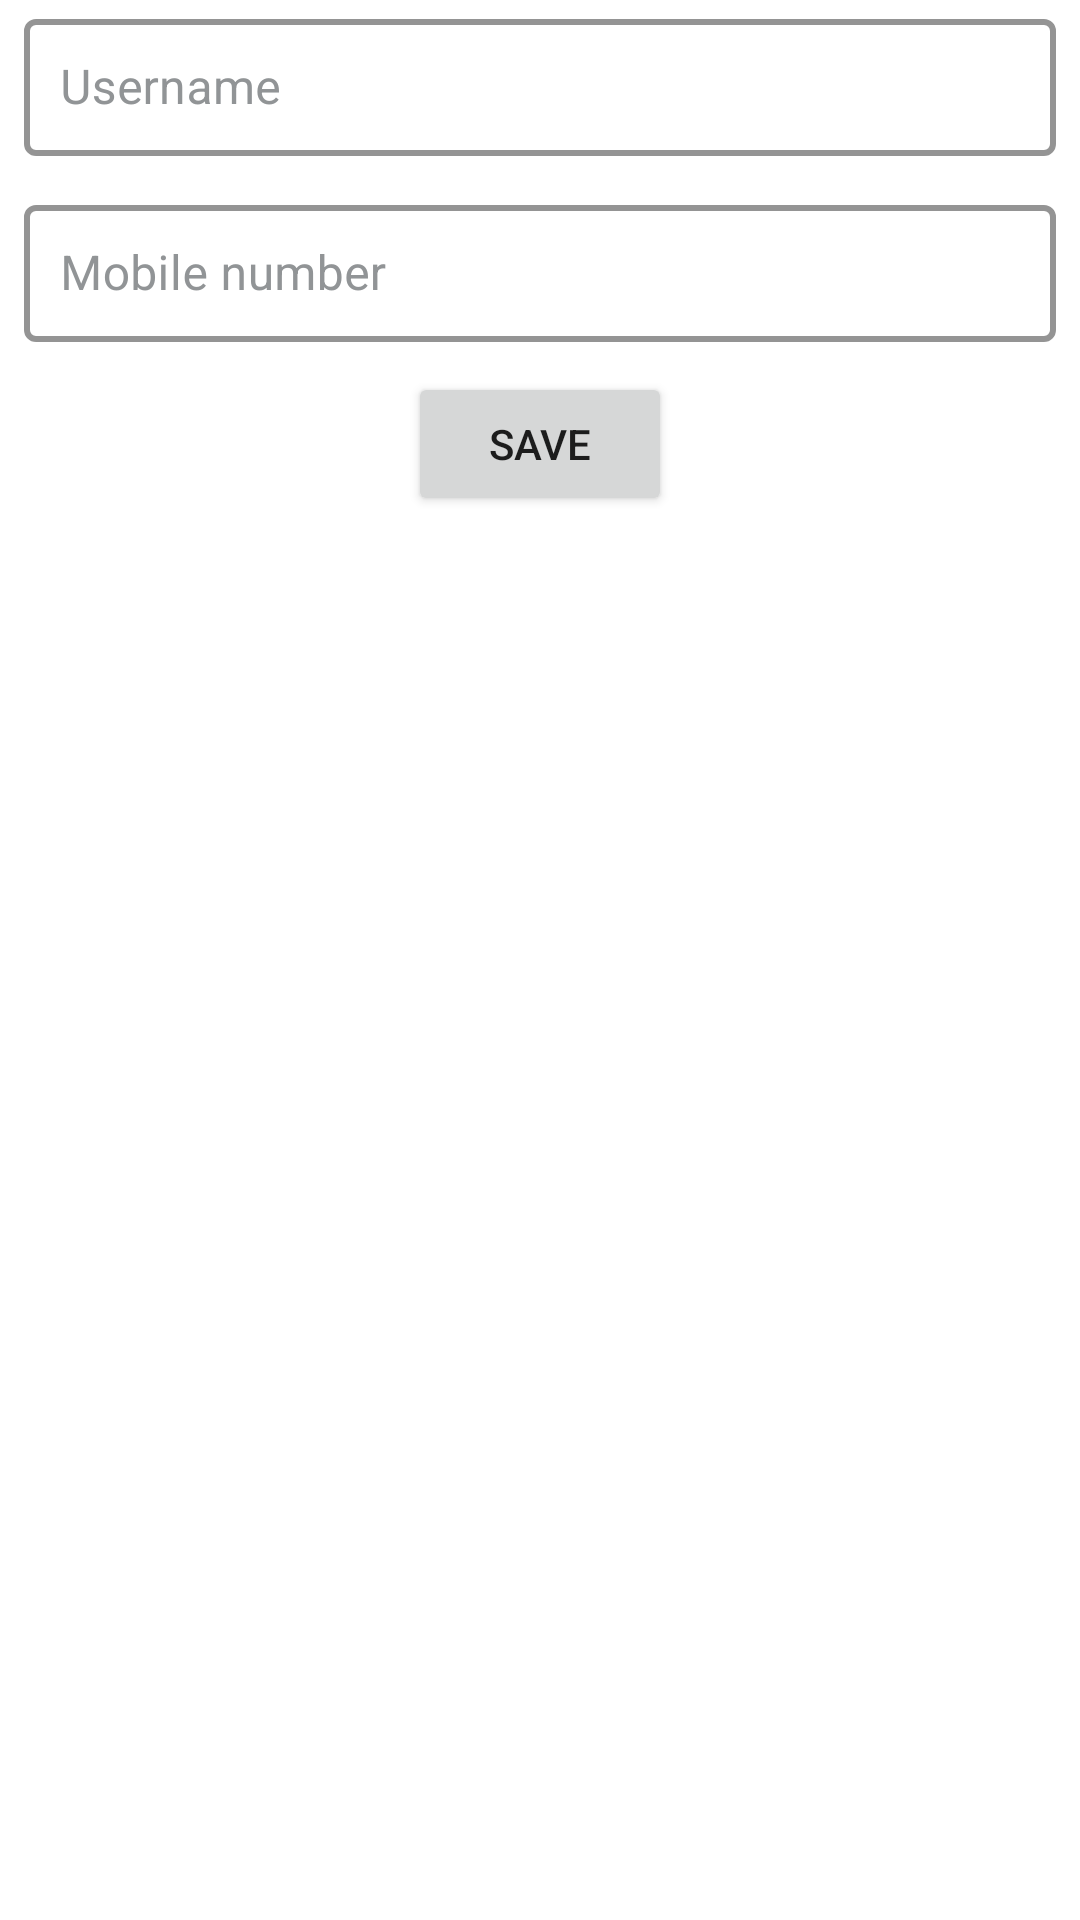

Write the Android layout XML for this screen, with the resource values it uses.
<!-- AndroidManifest.xml: application theme AppTheme -->
<!-- res/layout/inflate_add_user.xml -->
<?xml version="1.0" encoding="utf-8"?>
<layout xmlns:android="http://schemas.android.com/apk/res/android"
    xmlns:app="http://schemas.android.com/apk/res-auto"
    xmlns:tools="http://schemas.android.com/tools">

    <data>

        <variable
            name="homescreen"
            type="com.doodle.crud.view.HomeActivity" />
    </data>

    <androidx.constraintlayout.widget.ConstraintLayout
        android:layout_width="match_parent"
        android:layout_height="wrap_content"
        android:layout_margin="@dimen/margin_20"
        android:background="@color/white"
        tools:context=".view.LoginActivity">


        <com.google.android.material.textfield.TextInputLayout
            android:id="@+id/Form_username_TL"
            style="@style/EditTextBorderStyle"
            android:layout_width="match_parent"
            android:layout_height="wrap_content"
            android:layout_marginStart="@dimen/margin_8"
            android:layout_marginEnd="@dimen/margin_8"
            android:layout_marginBottom="@dimen/margin_10"
            app:hintTextAppearance="@style/EditTextBorderStyle"
            app:layout_constraintEnd_toEndOf="parent"
            app:layout_constraintStart_toStartOf="parent"
            app:layout_constraintTop_toTopOf="parent"
            tools:ignore="MissingConstraints">

            <com.google.android.material.textfield.TextInputEditText
                android:id="@+id/Form_username_EDT"
                android:layout_width="match_parent"
                android:layout_height="wrap_content"
                android:hint="@string/username_str"
                android:imeOptions="actionDone"
                android:inputType="text"
                android:padding="@dimen/text_padding"
                android:singleLine="true"
                android:text=""
                android:textSize="@dimen/text_size" />

        </com.google.android.material.textfield.TextInputLayout>


        <com.google.android.material.textfield.TextInputLayout
            android:id="@+id/Form_mobile_TL"
            style="@style/EditTextBorderStyle"
            android:layout_width="match_parent"
            android:layout_height="wrap_content"
            android:layout_marginStart="@dimen/margin_8"
            android:layout_marginTop="@dimen/margin_10"
            android:layout_marginEnd="@dimen/margin_8"
            android:layout_marginBottom="@dimen/margin_10"
            app:hintTextAppearance="@style/EditTextBorderStyle"
            app:layout_constraintEnd_toEndOf="parent"
            app:layout_constraintStart_toStartOf="parent"
            app:layout_constraintTop_toBottomOf="@+id/Form_username_TL"
            tools:ignore="MissingConstraints">

            <com.google.android.material.textfield.TextInputEditText
                android:id="@+id/Form_mobile_EDT"
                android:layout_width="match_parent"
                android:layout_height="wrap_content"
                android:hint="@string/mobile_number_str"
                android:imeOptions="actionDone"
                android:inputType="number"
                android:padding="@dimen/text_padding"
                android:singleLine="true"
                android:text=""
                android:textSize="@dimen/text_size" />

        </com.google.android.material.textfield.TextInputLayout>


        <Button
            android:id="@+id/form_save_BUT"
            android:layout_width="wrap_content"
            android:layout_height="wrap_content"
            android:layout_marginTop="@dimen/margin_10"
            android:text="@string/save_str"
            android:onClick="@{(view)-> homescreen.onSaveClick(view)}"
            app:layout_constraintEnd_toEndOf="parent"
            app:layout_constraintStart_toStartOf="parent"
            app:layout_constraintTop_toBottomOf="@+id/Form_mobile_TL"
            tools:ignore="MissingConstraints" />

        <Button
            android:id="@+id/form_edit_BUT"
            android:layout_width="wrap_content"
            android:layout_height="wrap_content"
            android:layout_marginTop="@dimen/margin_10"
            android:text="@string/edit"
            android:visibility="gone"
            android:onClick="@{(view)-> homescreen.onEditClick(view)}"
            app:layout_constraintEnd_toEndOf="parent"
            app:layout_constraintStart_toStartOf="parent"
            app:layout_constraintTop_toBottomOf="@+id/form_save_BUT"
            tools:ignore="MissingConstraints" />

        <Button
            android:id="@+id/form_delete_BUT"
            android:layout_width="wrap_content"
            android:layout_height="wrap_content"
            android:layout_marginTop="@dimen/margin_10"
            android:text="@string/delete"
            android:visibility="gone"
            android:onClick="@{(view)-> homescreen.onDeleteClick(view)}"
            app:layout_constraintEnd_toEndOf="parent"
            app:layout_constraintStart_toStartOf="parent"
            app:layout_constraintTop_toBottomOf="@+id/form_edit_BUT"
            tools:ignore="MissingConstraints" />


    </androidx.constraintlayout.widget.ConstraintLayout>

</layout>
<!-- resources referenced by this layout -->
<resources>
  <color name="white">#FFFFFF</color>
  <dimen name="margin_10">10dp</dimen>
  <dimen name="margin_20">20dp</dimen>
  <dimen name="margin_8">8dp</dimen>
  <dimen name="text_padding">12dp</dimen>
  <dimen name="text_size">16sp</dimen>
  <string name="delete">Delete</string>
  <string name="edit">Edit</string>
  <string name="mobile_number_str">Mobile number</string>
  <string name="save_str">Save</string>
  <string name="username_str">Username</string>
  <style name="EditTextBorderStyle" parent="Widget.MaterialComponents.TextInputLayout.OutlinedBox.Dense">
          <item name="boxStrokeColor">@color/text_hint</item>
          <item name="boxStrokeWidth">2dp</item>
          <item name="colorAccent">@color/text_hint</item>
          <item name="android:textSize">@dimen/hint_size</item>
          <item name="colorControlActivated">@color/text_hint</item>
          <item name="boxBackgroundColor">@color/white</item>
  
          
          <item name="android:textColorHint">@color/text_hint</item>
          
          <item name="colorControlNormal">@color/text_hint</item>
          
      </style>
  <style name="AppTheme" parent="Theme.MaterialComponents.Light.NoActionBar">
          
          <item name="colorPrimary">@color/colorPrimary</item>
          <item name="colorPrimaryDark">@color/colorPrimaryDark</item>
          <item name="colorAccent">@color/colorAccent</item>
      </style>
  <color name="text_hint">#919496</color>
  <dimen name="hint_size">14sp</dimen>
  <color name="colorPrimary">#6200EE</color>
  <color name="colorPrimaryDark">#3700B3</color>
  <color name="colorAccent">#03DAC5</color>
</resources>
